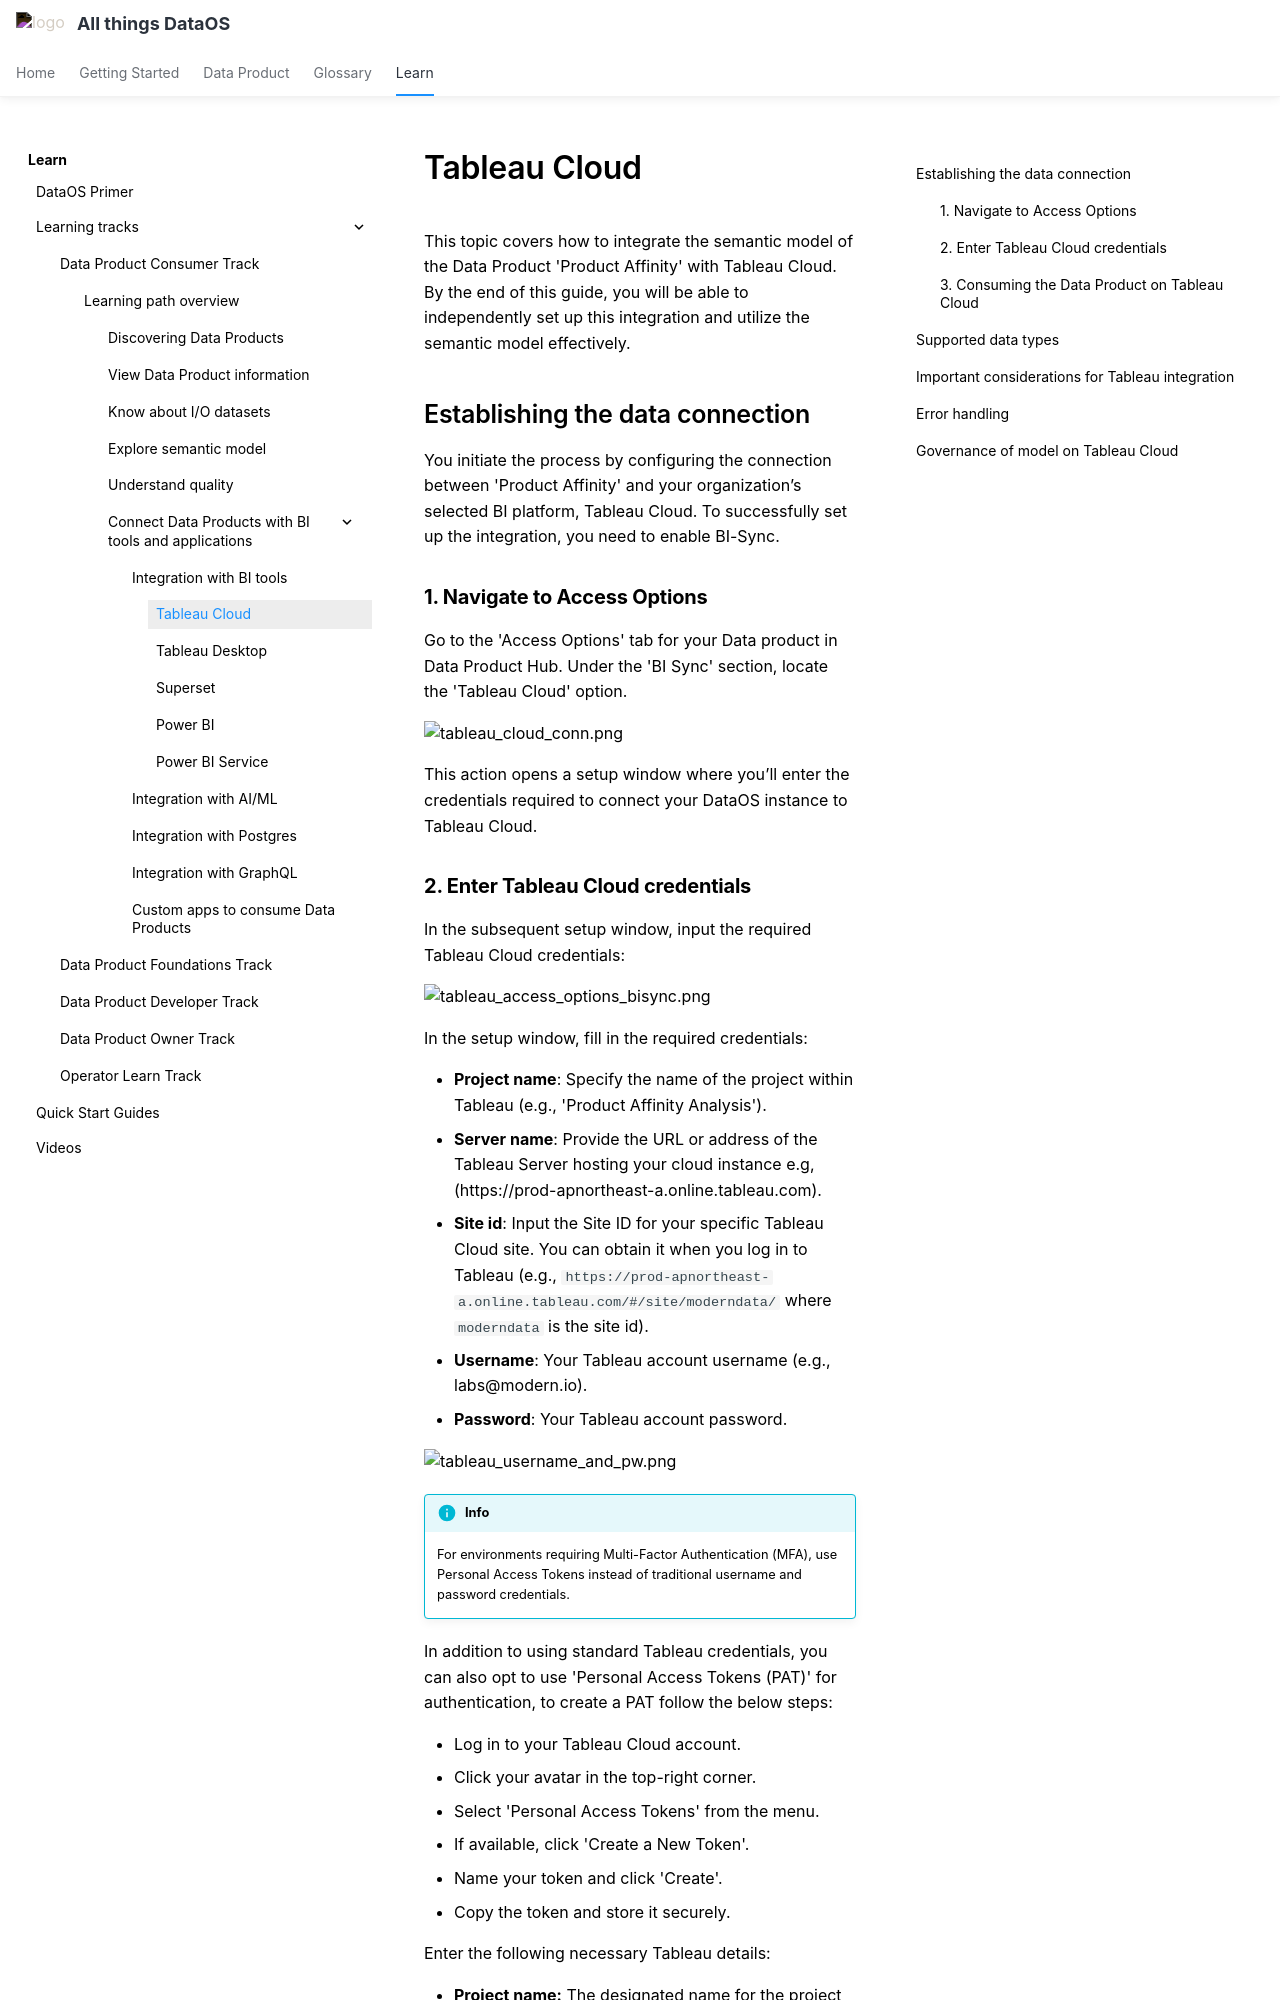

repository: moderndatacompany/dataos.info · page: learn/dp_consumer_learn_track/integrate_bi_tools/tab_cloud/index.html · generator: mkdocs

# Tableau Cloud

This topic covers how to integrate the semantic model of the Data Product 'Product Affinity' with Tableau Cloud. By the end of this guide, you will be able to independently set up this integration and utilize the semantic model effectively.

## Establishing the data connection

You initiate the process by configuring the connection between 'Product Affinity' and your organization’s selected BI platform, Tableau Cloud. To successfully set up the integration, you need to enable BI-Sync.

### **1. Navigate to Access Options**
    
Go to the 'Access Options' tab for your Data product in Data Product Hub. Under the 'BI Sync' section, locate the 'Tableau Cloud' option.

![tableau_cloud_conn.png](/learn/dp_consumer_learn_track/integrate_bi_tools/tab_cloud/tableau_cloud_conn.png)

This action opens a setup window where you’ll enter the credentials required to connect your DataOS instance to Tableau Cloud.
